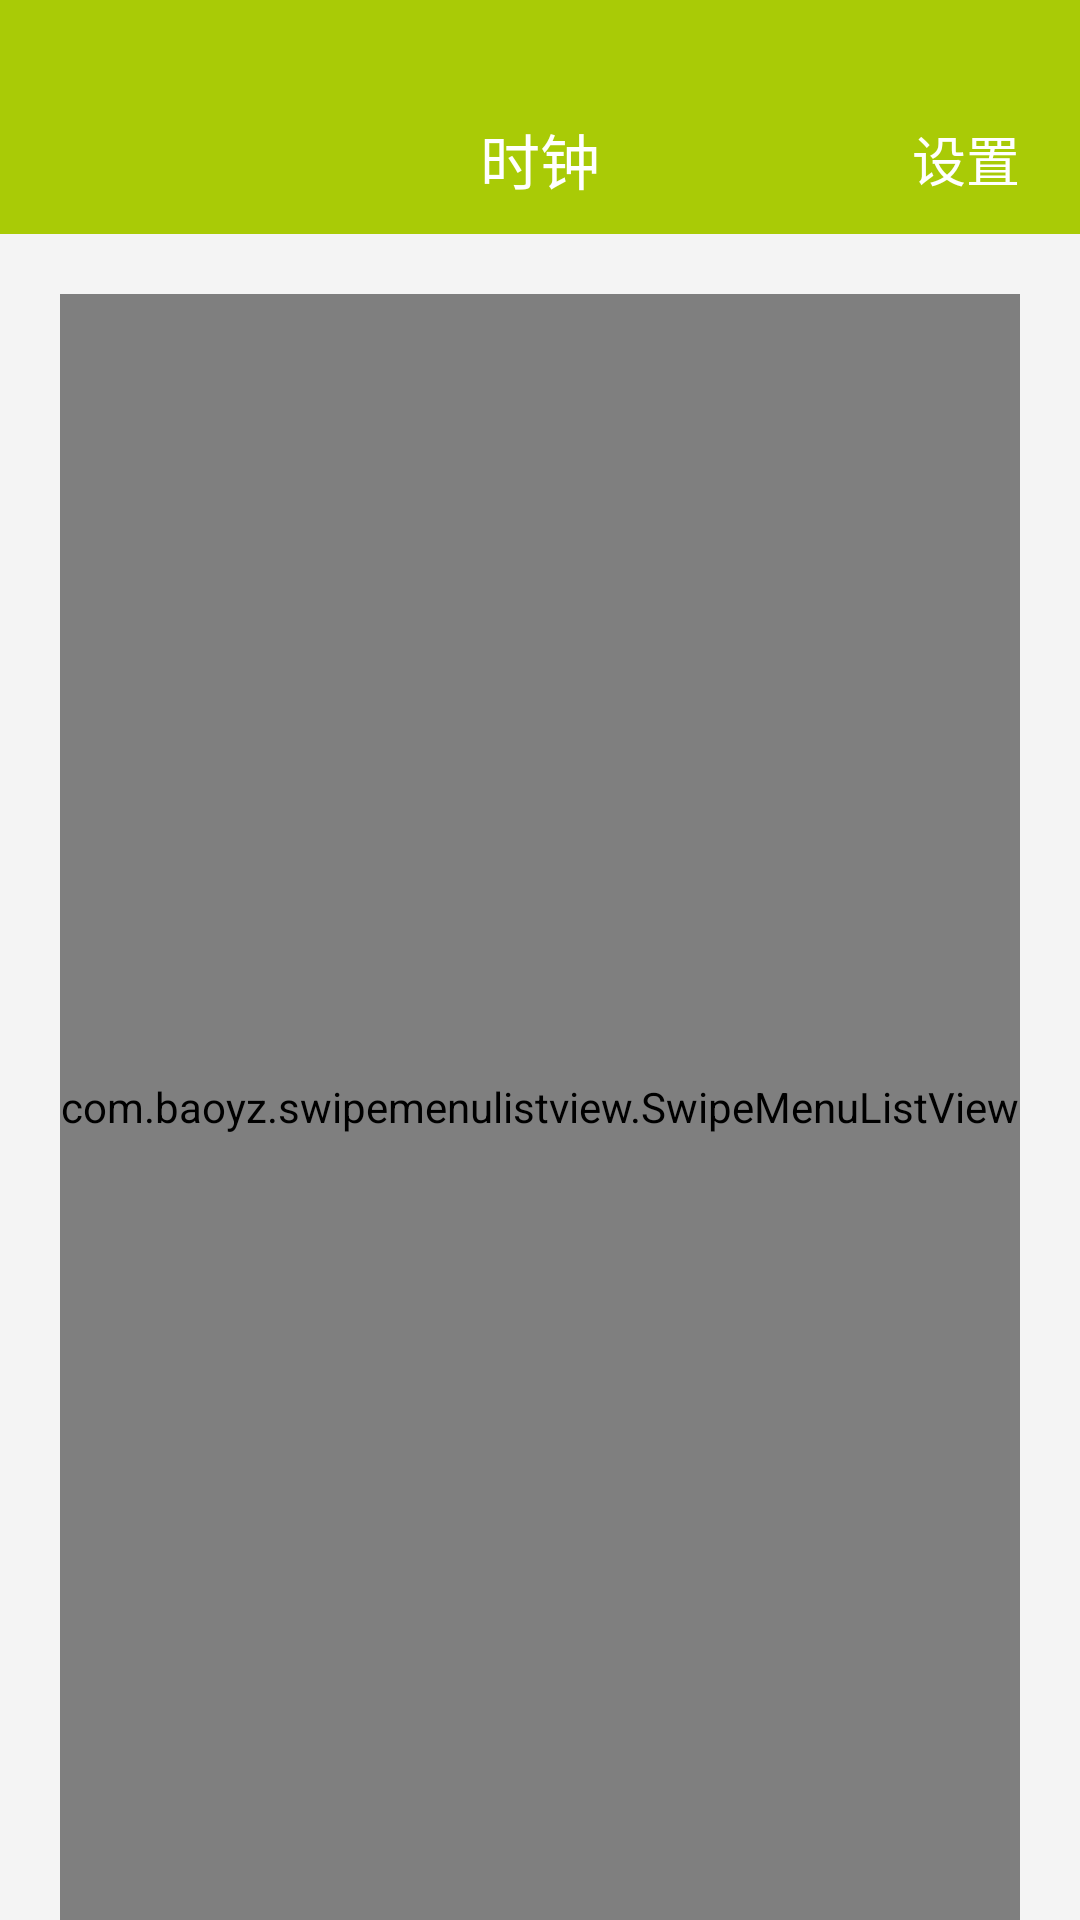

Reconstruct the res/layout file that produces this screen, plus the resources it refers to.
<!-- AndroidManifest.xml: application theme Theme.AppCompat.Light.NoActionBar -->
<!-- res/layout/fragment_clock.xml -->
<?xml version="1.0" encoding="utf-8"?>
<LinearLayout xmlns:android="http://schemas.android.com/apk/res/android"
    xmlns:app="http://schemas.android.com/apk/res-auto"
    xmlns:tools="http://schemas.android.com/tools"
    android:layout_width="match_parent"
    android:layout_height="match_parent"
    android:background="@color/backgroundnormal"
    android:orientation="vertical"
    tools:context=".views.setdevice.SetDeviceFragment">

    <include layout="@layout/toolbar_clock" />

    <ListView
        android:id="@+id/clock_lv"
        android:layout_width="match_parent"
        android:layout_height="match_parent"
        android:layout_marginLeft="20dp"
        android:layout_marginTop="20dp"
        android:layout_marginRight="20dp"
        android:background="@color/colorWhite"
        android:divider="@color/backgroundnormal"
        android:dividerHeight="5dp"
        android:visibility="gone"></ListView>

    <com.baoyz.swipemenulistview.SwipeMenuListView
        android:id="@+id/listview"
        android:layout_width="match_parent"
        android:layout_height="match_parent"
        android:layout_marginLeft="20dp"
        android:layout_marginTop="20dp"
        android:layout_marginRight="20dp"
        android:divider="@color/backgroundnormal"
        android:dividerHeight="5dp"></com.baoyz.swipemenulistview.SwipeMenuListView>
</LinearLayout>
<!-- res/layout/toolbar_clock.xml (included above) -->
<?xml version="1.0" encoding="utf-8"?>
<RelativeLayout xmlns:android="http://schemas.android.com/apk/res/android"
    xmlns:app="http://schemas.android.com/apk/res-auto"
    android:layout_width="match_parent"
    android:layout_height="78dp"
    android:background="@color/toolbar"
    app:theme="@style/ToolbarNavigationColor"
    app:titleTextAppearance="@style/ToolbarTitleTextStyle">

    <RelativeLayout
        android:layout_width="match_parent"
        android:layout_height="50dp"
        android:layout_marginTop="28dp">
        <ImageView
            android:id="@+id/back_img"
            android:layout_width="20dp"
            android:layout_height="20dp"
            android:layout_marginLeft="12dp"
            android:layout_centerVertical="true"
            android:src="@mipmap/arrow_white_left"/>
        <TextView
            android:id="@+id/title_tv"
            android:layout_width="wrap_content"
            android:layout_height="wrap_content"
            android:text="时钟"
            android:textColor="@color/colorWhite"
            android:layout_centerVertical="true"
            android:layout_centerHorizontal="true"
            android:textSize="20sp"/>
        <TextView
            android:id="@+id/function_tv"
            android:gravity="center_vertical"
            android:layout_marginRight="20dp"
            android:layout_alignParentRight="true"
            android:layout_width="wrap_content"
            android:layout_height="match_parent"
            android:text="设置"
            android:textColor="@color/colorWhite"
            android:layout_centerVertical="true"
            android:layout_centerHorizontal="true"
            android:textSize="18sp"/>
    </RelativeLayout>
</RelativeLayout>
<!-- resources referenced by this layout -->
<resources>
  <color name="backgroundnormal">#F4F4F4</color>
  <color name="colorWhite">#ffffff</color>
  <color name="toolbar">#A9CB06</color>
  <style name="ToolbarNavigationColor">
          <item name="colorControlNormal">@color/toolbar</item>
          <item name="actionMenuTextColor">@color/toolbar</item>
          <item name="actionMenuTextAppearance">@style/MenuTextStyle</item>
      </style>
  <style name="ToolbarTitleTextStyle">
          <item name="android:textSize">18sp</item>
          <item name="android:textColor">@color/toolbar</item>
      </style>
  <style name="MenuTextStyle">
          <item name="android:textSize">14sp</item>
      </style>
</resources>
